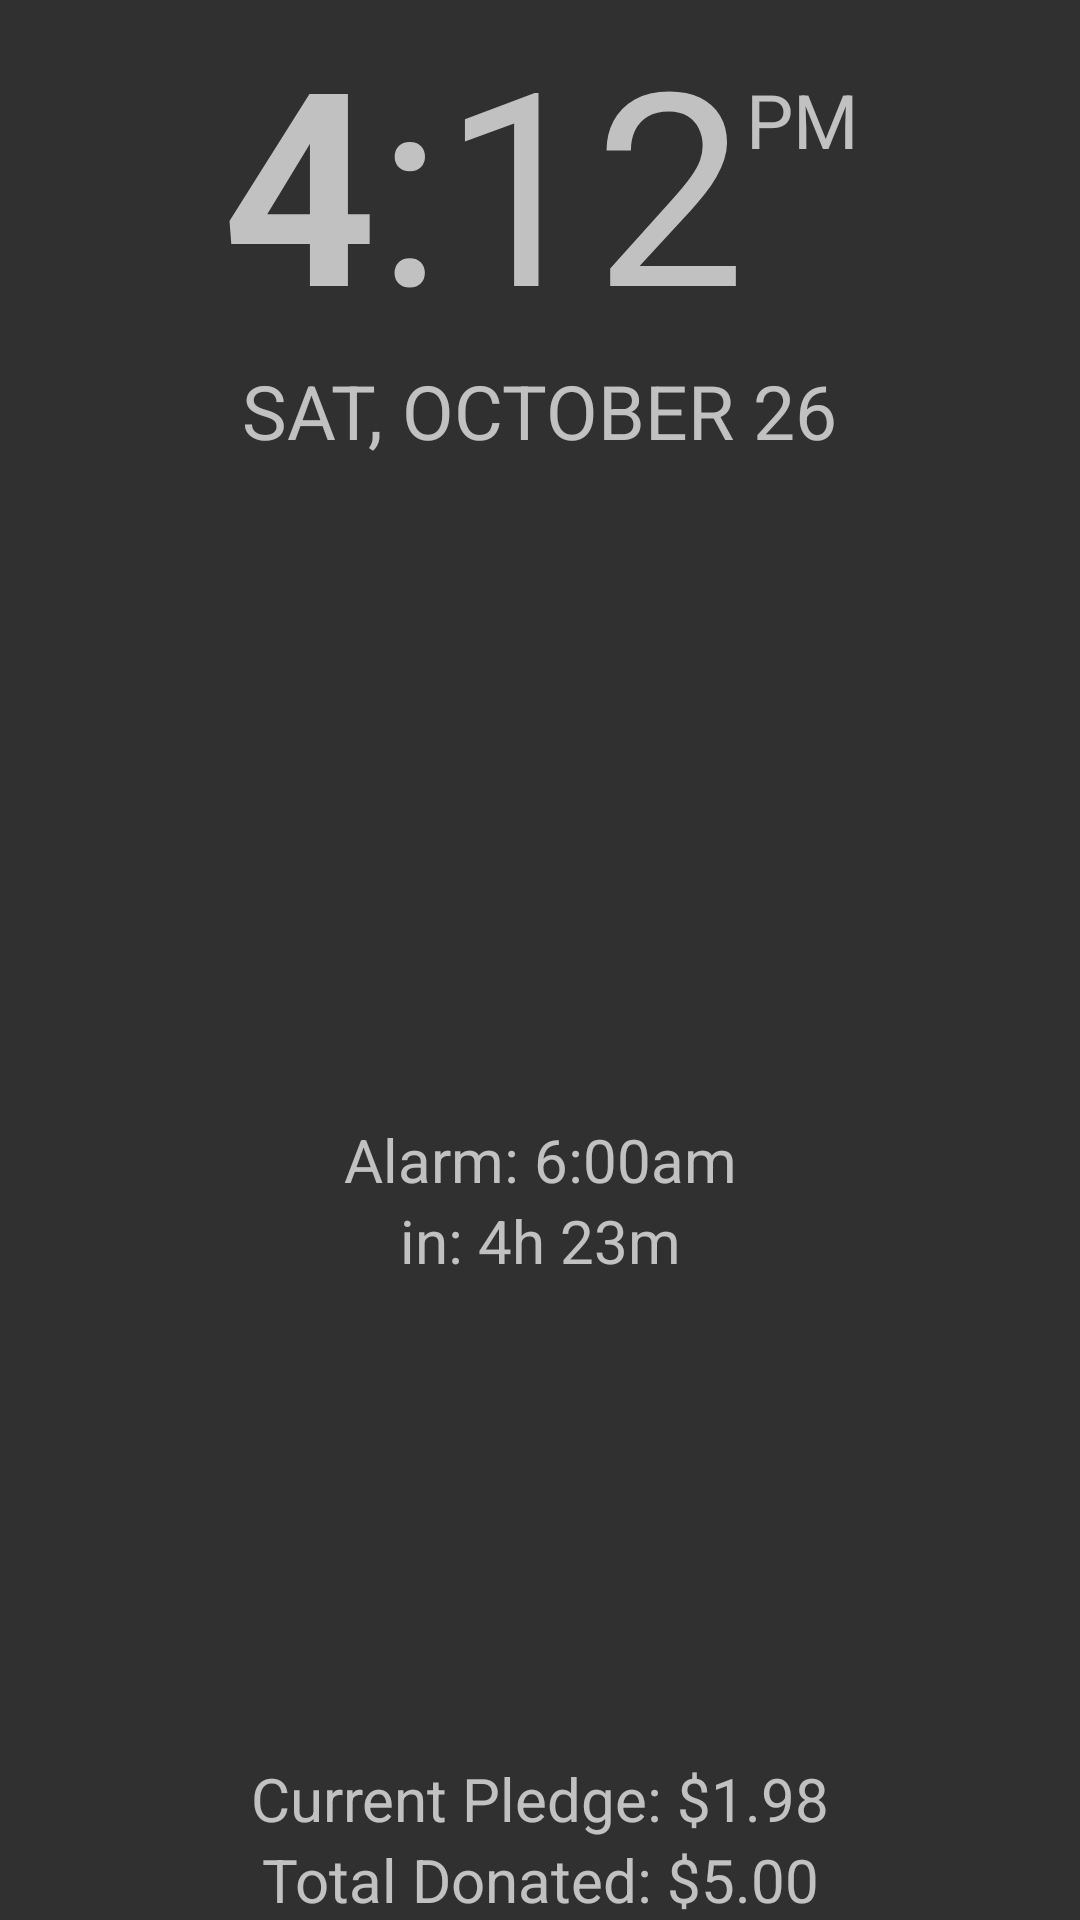

Reconstruct the res/layout file that produces this screen, plus the resources it refers to.
<!-- AndroidManifest.xml: application theme AppTheme -->
<!-- res/layout/fragment_main.xml -->
<RelativeLayout xmlns:android="http://schemas.android.com/apk/res/android" xmlns:tools="http://schemas.android.com/tools" android:layout_width="match_parent" android:layout_height="match_parent" android:paddingLeft="@dimen/activity_horizontal_margin" android:paddingRight="@dimen/activity_horizontal_margin" android:paddingTop="@dimen/activity_vertical_margin" android:paddingBottom="@dimen/activity_vertical_margin" tools:context=".MainActivity$PlaceholderFragment">
    <LinearLayout android:orientation="vertical" android:layout_width="fill_parent" android:layout_height="fill_parent">

        <LinearLayout android:orientation="vertical" android:layout_width="fill_parent" android:layout_height="0px" android:layout_weight="50" android:gravity="center">
            <LinearLayout android:orientation="horizontal" android:layout_width="fill_parent" android:layout_height="wrap_content" android:gravity="center">
                <TextView android:id="@+id/currentHour" android:layout_width="wrap_content" android:layout_height="wrap_content" android:textStyle="bold" android:textSize="90sp" android:text="4"  />
                <TextView android:id="@+id/currentMinute" android:layout_width="wrap_content" android:layout_height="wrap_content" android:textSize="90sp" android:text=":12" />
                <TextView android:id="@+id/currentPeriod" android:layout_width="wrap_content" android:layout_height="wrap_content" android:textSize="25sp" android:text="PM" android:layout_gravity="top" android:paddingTop="23dp" />
            </LinearLayout>
            <TextView android:id="@+id/currentDate" android:layout_width="wrap_content" android:layout_height="0px" android:layout_weight="1" android:textSize="25sp" android:text="SAT, OCTOBER 26" android:layout_gravity="center"  />
        </LinearLayout>

        <LinearLayout android:orientation="vertical" android:layout_width="fill_parent" android:layout_height="0px" android:layout_weight="25" android:gravity="center">
            <TextView android:id="@+id/alarmTime" android:layout_width="fill_parent" android:layout_height="wrap_content" android:textSize="20sp" android:gravity="center" android:text = "Alarm: 6:00am" />
            <TextView android:id="@+id/alarmRemaining" android:layout_width="fill_parent" android:layout_height="wrap_content" android:textSize="20sp" android:gravity="center" android:text = "in: 4h 23m" />
        </LinearLayout>

        <LinearLayout android:orientation="vertical" android:layout_width="fill_parent" android:layout_height="0px" android:layout_weight="25" android:gravity="bottom">
            <TextView android:id="@+id/currentPledge" android:layout_width="fill_parent" android:layout_height="wrap_content" android:textSize="20sp" android:gravity="center" android:text = "Current Pledge: $1.98" />
            <TextView android:id="@+id/totalDonated" android:layout_width="fill_parent" android:layout_height="wrap_content"  android:textSize="20sp" android:gravity="center" android:text = "Total Donated: $5.00" />
        </LinearLayout>
    </LinearLayout>
</RelativeLayout>
<!-- resources referenced by this layout -->
<resources>
  <style name="AppTheme" parent="Theme.AppCompat">
          
      </style>
</resources>
